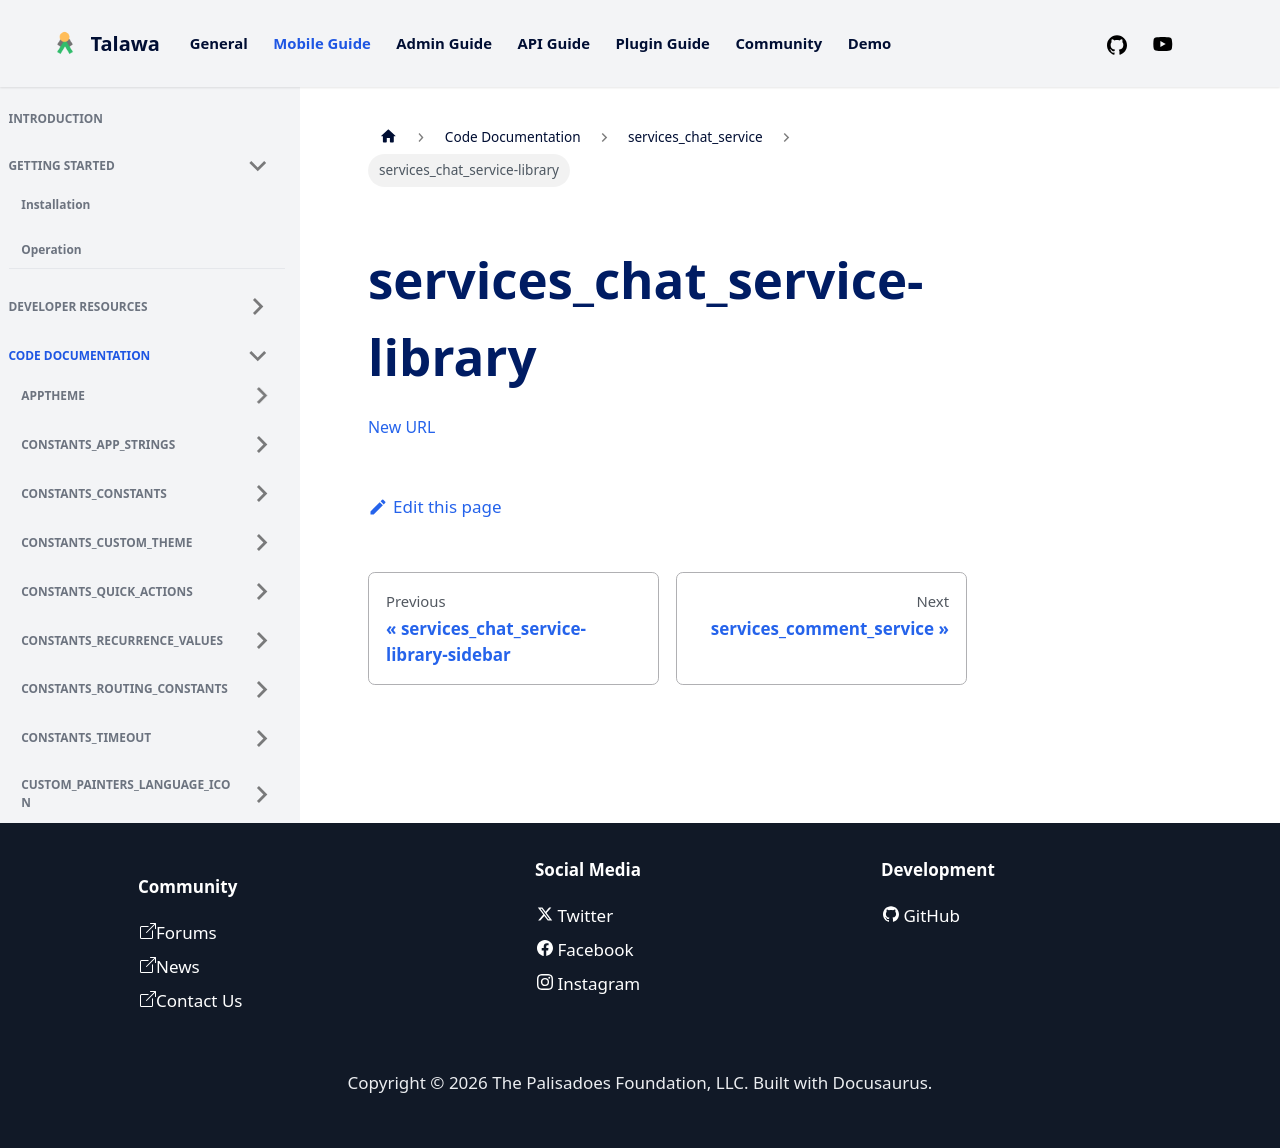

repository: PalisadoesFoundation/talawa · page: docs/auto-docs/services_chat_service/services_chat_service-library/index.html · generator: docusaurus

[New URL](../services_chat_service/)
